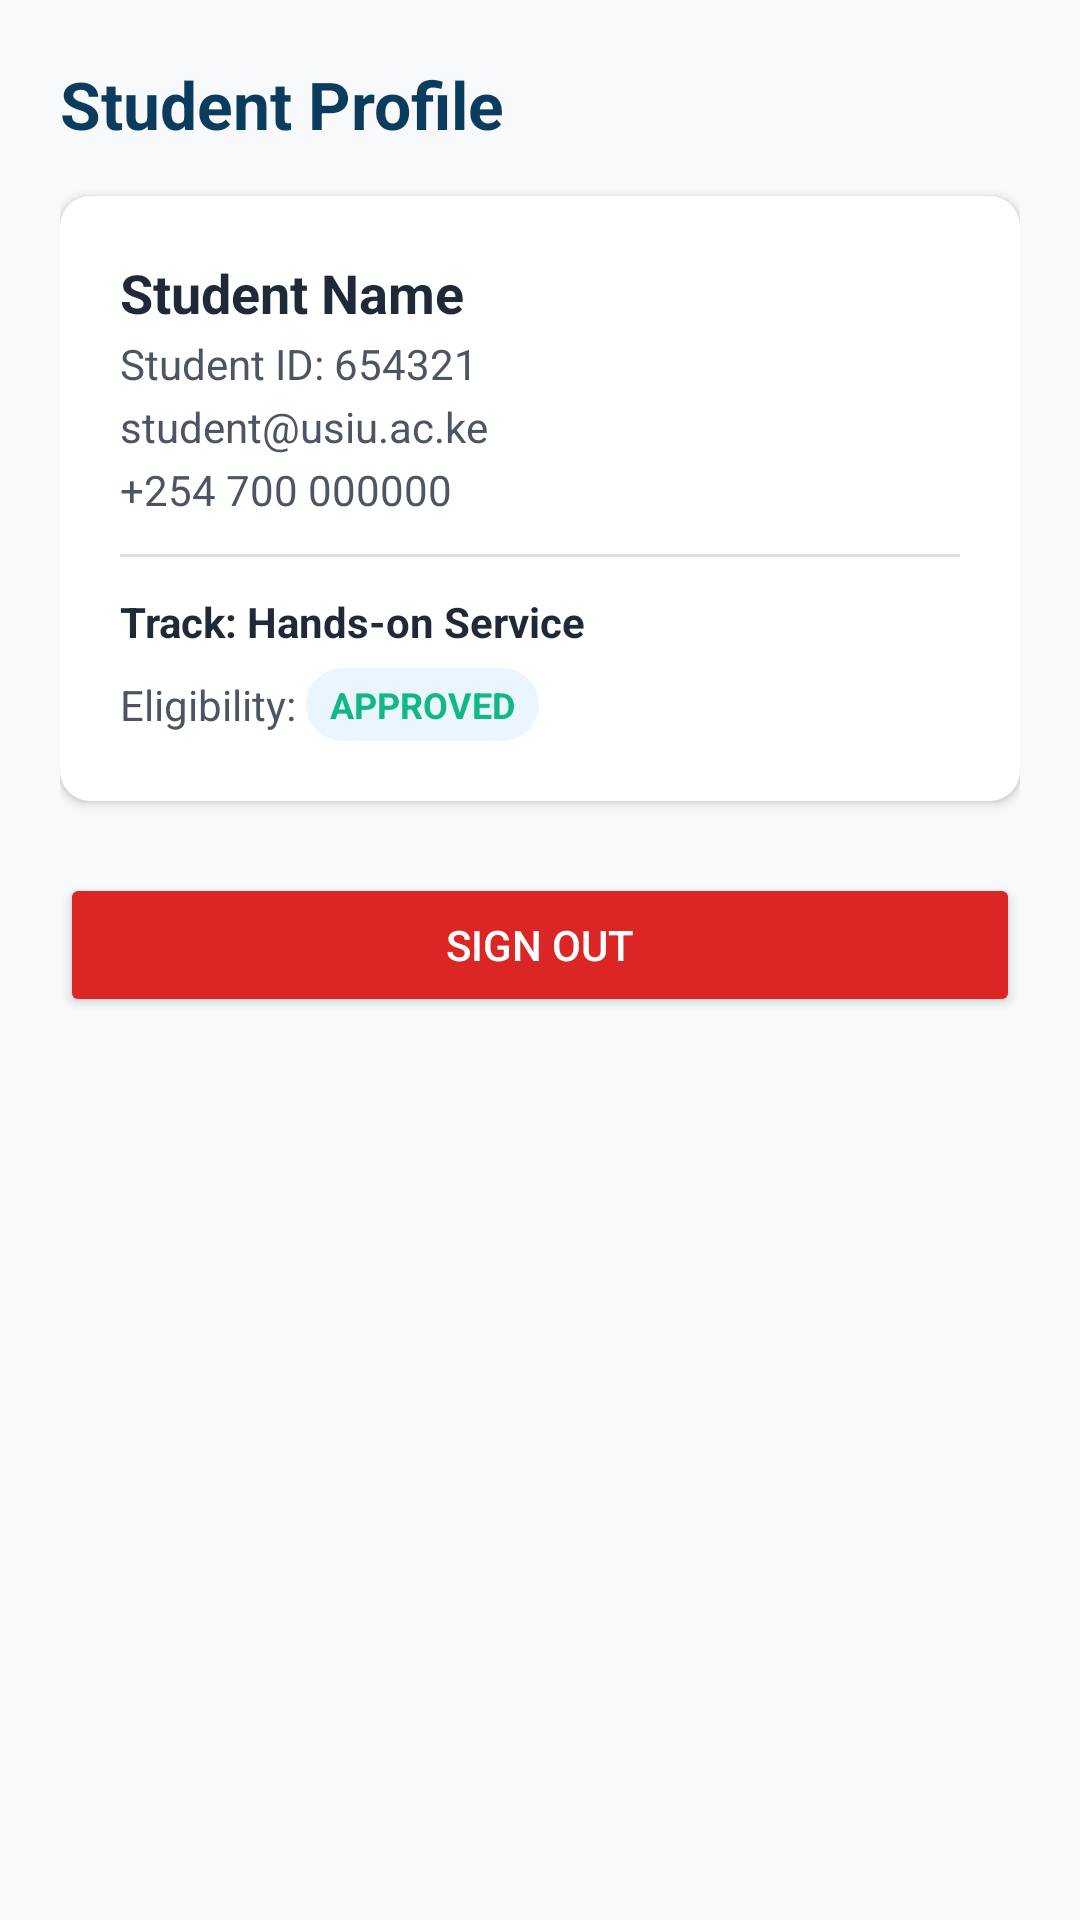

Write the Android layout XML for this screen, with the resource values it uses.
<!-- AndroidManifest.xml: application theme Theme.CommunityService -->
<!-- res/layout/fragment_student_profile.xml -->
<?xml version="1.0" encoding="utf-8"?>
<ScrollView xmlns:android="http://schemas.android.com/apk/res/android"
    xmlns:app="http://schemas.android.com/apk/res-auto"
    android:layout_width="match_parent"
    android:layout_height="match_parent"
    android:background="@color/background"
    android:fillViewport="true">

    <LinearLayout
        android:layout_width="match_parent"
        android:layout_height="wrap_content"
        android:orientation="vertical"
        android:padding="20dp">

        <TextView
            android:layout_width="wrap_content"
            android:layout_height="wrap_content"
            android:text="Student Profile"
            android:textColor="@color/primary"
            android:textSize="22sp"
            android:textStyle="bold" />

        <androidx.cardview.widget.CardView
            android:layout_width="match_parent"
            android:layout_height="wrap_content"
            android:layout_marginTop="16dp"
            android:elevation="2dp"
            app:cardCornerRadius="10dp">

            <LinearLayout
                android:layout_width="match_parent"
                android:layout_height="wrap_content"
                android:orientation="vertical"
                android:padding="20dp">

                <TextView
                    android:id="@+id/tv_prof_name"
                    android:layout_width="wrap_content"
                    android:layout_height="wrap_content"
                    android:text="Student Name"
                    android:textColor="@color/text_primary"
                    android:textSize="18sp"
                    android:textStyle="bold" />

                <TextView
                    android:id="@+id/tv_prof_id"
                    android:layout_width="wrap_content"
                    android:layout_height="wrap_content"
                    android:layout_marginTop="2dp"
                    android:text="Student ID: 654321"
                    android:textColor="@color/text_secondary"
                    android:textSize="14sp" />

                <TextView
                    android:id="@+id/tv_prof_email"
                    android:layout_width="wrap_content"
                    android:layout_height="wrap_content"
                    android:layout_marginTop="2dp"
                    android:text="student@usiu.ac.ke"
                    android:textColor="@color/text_secondary"
                    android:textSize="14sp" />

                <TextView
                    android:id="@+id/tv_prof_phone"
                    android:layout_width="wrap_content"
                    android:layout_height="wrap_content"
                    android:layout_marginTop="2dp"
                    android:text="+254 700 000000"
                    android:textColor="@color/text_secondary"
                    android:textSize="14sp" />

                <View
                    android:layout_width="match_parent"
                    android:layout_height="1dp"
                    android:layout_marginTop="12dp"
                    android:layout_marginBottom="12dp"
                    android:background="@color/card_stroke" />

                <TextView
                    android:id="@+id/tv_prof_track"
                    android:layout_width="wrap_content"
                    android:layout_height="wrap_content"
                    android:text="Track: Hands-on Service"
                    android:textColor="@color/text_primary"
                    android:textSize="14sp"
                    android:textStyle="bold" />

                <LinearLayout
                    android:layout_width="match_parent"
                    android:layout_height="wrap_content"
                    android:orientation="horizontal"
                    android:gravity="center_vertical"
                    android:layout_marginTop="6dp">

                    <TextView
                        android:layout_width="wrap_content"
                        android:layout_height="wrap_content"
                        android:text="Eligibility: "
                        android:textColor="@color/text_secondary"
                        android:textSize="14sp" />

                    <TextView
                        android:id="@+id/tv_prof_eligibility_badge"
                        android:layout_width="wrap_content"
                        android:layout_height="wrap_content"
                        android:background="@drawable/bg_badge"
                        android:text="APPROVED"
                        android:textColor="@color/status_approved"
                        android:textSize="12sp"
                        android:textStyle="bold" />
                </LinearLayout>

                <Button
                    android:id="@+id/btn_upload_employment_evidence"
                    android:layout_width="match_parent"
                    android:layout_height="44dp"
                    android:layout_marginTop="12dp"
                    android:text="Upload Employment Evidence"
                    android:backgroundTint="#0284C7"
                    android:textColor="@color/white"
                    android:textSize="13sp"
                    android:visibility="gone" />
            </LinearLayout>
        </androidx.cardview.widget.CardView>

        <Button
            android:id="@+id/btn_prof_signout"
            android:layout_width="match_parent"
            android:layout_height="48dp"
            android:layout_marginTop="24dp"
            android:text="Sign Out"
            android:backgroundTint="#DC2626"
            android:textColor="@color/white" />
    </LinearLayout>
</ScrollView>
<!-- resources referenced by this layout -->
<resources>
  <color name="background">#F8F9FA</color>
  <color name="card_stroke">#E0E0E0</color>
  <color name="primary">#0B3C5D</color>
  <color name="status_approved">#10B981</color>
  <color name="text_primary">#1F2937</color>
  <color name="text_secondary">#4B5563</color>
  <color name="white">#FFFFFF</color>
  <!-- drawable bg_badge (drawable) -->
  <?xml version="1.0" encoding="utf-8"?>
  <shape xmlns:android="http://schemas.android.com/apk/res/android"
      android:shape="rectangle">
      <corners android:radius="16dp" />
      <solid android:color="@color/badge_bg_light" />
      <padding
          android:left="8dp"
          android:top="4dp"
          android:right="8dp"
          android:bottom="4dp" />
  </shape>
  <style name="Theme.CommunityService" parent="Theme.MaterialComponents.DayNight.NoActionBar">
          
          <item name="colorPrimary">@color/primary</item>
          <item name="colorPrimaryVariant">@color/primary_variant</item>
          <item name="colorOnPrimary">@color/white</item>
          
          <item name="colorSecondary">@color/secondary</item>
          <item name="colorSecondaryVariant">@color/secondary_variant</item>
          <item name="colorOnSecondary">@color/white</item>
          
          <item name="android:statusBarColor">@color/primary_variant</item>
          <item name="android:windowLightStatusBar" tools:targetApi="m">false</item>
          <item name="android:windowBackground">@color/background</item>
      </style>
  <color name="badge_bg_light">#EBF5FF</color>
  <color name="primary_variant">#07283F</color>
  <color name="secondary">#DDA01E</color>
  <color name="secondary_variant">#B8820B</color>
</resources>
